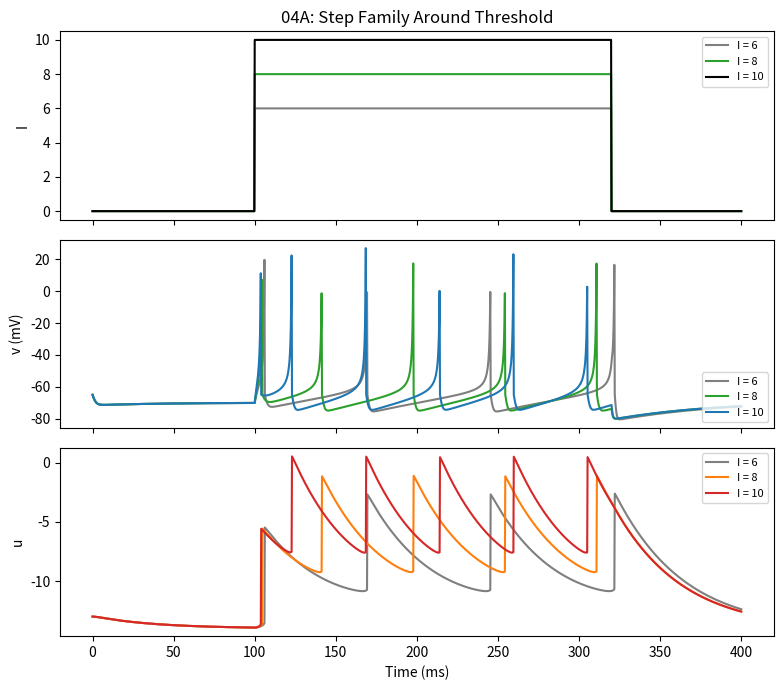
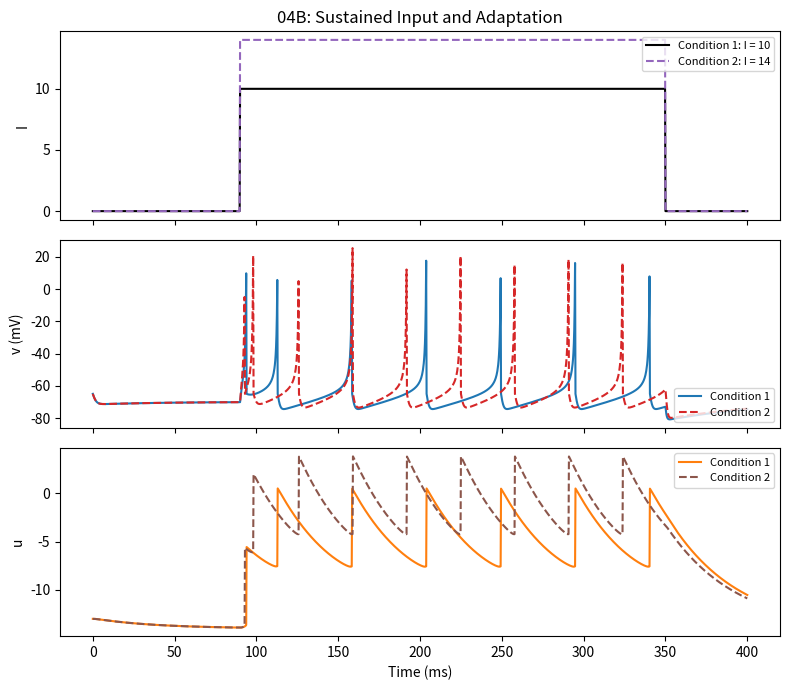
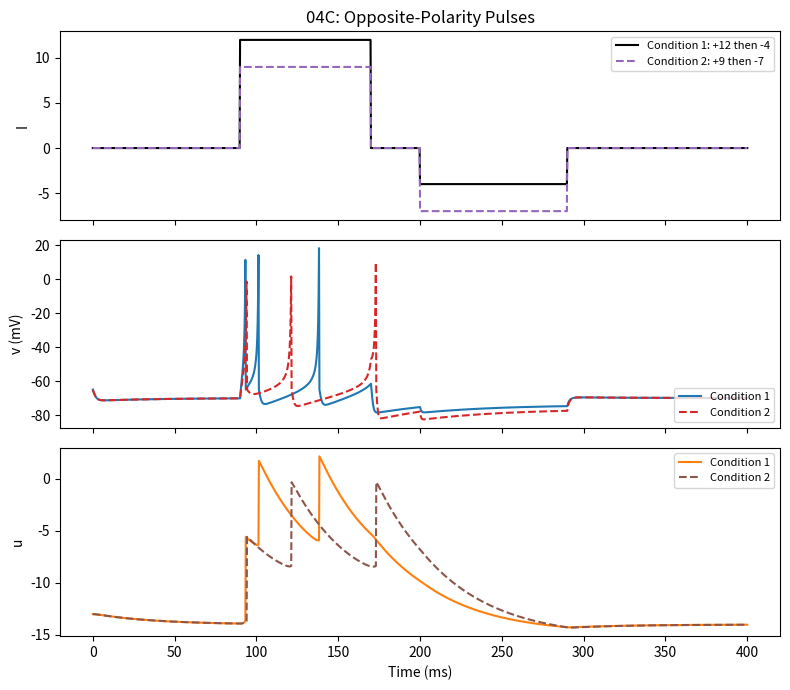

Write the Python code that produced these figures, in order.
"""
04: Izhikevich Single Neuron

Model implemented:
- Two-variable Izhikevich spiking model with threshold-reset rule.
- Equations:
  dv/dt = 0.04*v^2 + 5*v + 140 - u + I
  du/dt = a*(b*v - u)
  if v >= 30 mV: v <- c and u <- u + d

Why this matters in the progression:
- File 03 introduced the quadratic voltage term without spikes.
- This file adds threshold-reset dynamics to produce explicit spikes.
- It is the first complete spiking model in the tutorial sequence.
"""

import numpy as np
import matplotlib.pyplot as plt

# Simulation timing
T = 400.0          # total simulated time (ms)
dt = 0.25          # sample interval (ms)
t = np.arange(0, T + dt, dt)
n = t.size

# Izhikevich parameters (regular-spiking style)
a = 0.02
b = 0.2
c = -65.0
d = 8.0

# -------------------------------------------------------------------------
# Experiment A: Step family around firing threshold
# Student interpretation:
# - Smaller currents may remain subthreshold.
# - Larger currents cross threshold and generate spikes.
# - This shows excitability differences across input levels.
# -------------------------------------------------------------------------
I_A = np.zeros((3, n))
I_A[0, (t >= 100) & (t < 320)] = 6.0
I_A[1, (t >= 100) & (t < 320)] = 8.0
I_A[2, (t >= 100) & (t < 320)] = 10.0

v_A = np.zeros((3, n))
u_A = np.zeros((3, n))
dvdt_A = np.zeros((3, n))
dudt_A = np.zeros((3, n))
spk_A = np.zeros((3, n))

v_A[:, 0] = -65.0
u_A[:, 0] = b * v_A[:, 0]

# Euler integration for Experiment A
for i in range(n - 1):
    for k in range(3):
        dvdt_A[k, i] = 0.04 * v_A[k, i] * v_A[k, i] + 5.0 * v_A[k, i] + 140.0 - u_A[k, i] + I_A[k, i]
        dudt_A[k, i] = a * (b * v_A[k, i] - u_A[k, i])

        v_A[k, i + 1] = v_A[k, i] + dvdt_A[k, i] * dt
        u_A[k, i + 1] = u_A[k, i] + dudt_A[k, i] * dt

        if v_A[k, i + 1] >= 30.0:
            spk_A[k, i + 1] = 1.0
            v_A[k, i + 1] = c
            u_A[k, i + 1] = u_A[k, i + 1] + d

dvdt_A[:, -1] = dvdt_A[:, -2]
dudt_A[:, -1] = dudt_A[:, -2]

# Plot Experiment A right after simulation
fig, ax = plt.subplots(3, 1, figsize=(8, 7), sharex=True)
ax[0].plot(t, I_A[0], color='tab:gray', label='I = 6')
ax[0].plot(t, I_A[1], color='tab:green', label='I = 8')
ax[0].plot(t, I_A[2], color='black', label='I = 10')
ax[0].set_ylabel('I')
ax[0].set_title('04A: Step Family Around Threshold')
ax[0].legend(loc='upper right', fontsize=8)

ax[1].plot(t, v_A[0], color='tab:gray', label='I = 6')
ax[1].plot(t, v_A[1], color='tab:green', label='I = 8')
ax[1].plot(t, v_A[2], color='tab:blue', label='I = 10')
ax[1].set_ylabel('v (mV)')
ax[1].legend(loc='lower right', fontsize=8)

ax[2].plot(t, u_A[0], color='tab:gray', label='I = 6')
ax[2].plot(t, u_A[1], color='tab:orange', label='I = 8')
ax[2].plot(t, u_A[2], color='tab:red', label='I = 10')
ax[2].set_ylabel('u')
ax[2].set_xlabel('Time (ms)')
ax[2].legend(loc='upper right', fontsize=8)

plt.tight_layout()
plt.show()

# -------------------------------------------------------------------------
# Experiment B: Moderate vs strong sustained depolarization
# Student interpretation:
# - Both conditions can spike, but spike rate and adaptation differ.
# - u increases over time and reduces excitability during sustained input.
# -------------------------------------------------------------------------
I_B = np.zeros((2, n))
I_B[0, (t >= 90) & (t < 350)] = 10.0
I_B[1, (t >= 90) & (t < 350)] = 14.0

v_B = np.zeros((2, n))
u_B = np.zeros((2, n))
dvdt_B = np.zeros((2, n))
dudt_B = np.zeros((2, n))
spk_B = np.zeros((2, n))

v_B[:, 0] = -65.0
u_B[:, 0] = b * v_B[:, 0]

# Euler integration for Experiment B
for i in range(n - 1):
    for k in range(2):
        dvdt_B[k, i] = 0.04 * v_B[k, i] * v_B[k, i] + 5.0 * v_B[k, i] + 140.0 - u_B[k, i] + I_B[k, i]
        dudt_B[k, i] = a * (b * v_B[k, i] - u_B[k, i])

        v_B[k, i + 1] = v_B[k, i] + dvdt_B[k, i] * dt
        u_B[k, i + 1] = u_B[k, i] + dudt_B[k, i] * dt

        if v_B[k, i + 1] >= 30.0:
            spk_B[k, i + 1] = 1.0
            v_B[k, i + 1] = c
            u_B[k, i + 1] = u_B[k, i + 1] + d

dvdt_B[:, -1] = dvdt_B[:, -2]
dudt_B[:, -1] = dudt_B[:, -2]

# Plot Experiment B right after simulation
fig, ax = plt.subplots(3, 1, figsize=(8, 7), sharex=True)
ax[0].plot(t, I_B[0], color='black', label='Condition 1: I = 10')
ax[0].plot(t, I_B[1], color='tab:purple', linestyle='--', label='Condition 2: I = 14')
ax[0].set_ylabel('I')
ax[0].set_title('04B: Sustained Input and Adaptation')
ax[0].legend(loc='upper right', fontsize=8)

ax[1].plot(t, v_B[0], color='tab:blue', label='Condition 1')
ax[1].plot(t, v_B[1], color='tab:red', linestyle='--', label='Condition 2')
ax[1].set_ylabel('v (mV)')
ax[1].legend(loc='lower right', fontsize=8)

ax[2].plot(t, u_B[0], color='tab:orange', label='Condition 1')
ax[2].plot(t, u_B[1], color='tab:brown', linestyle='--', label='Condition 2')
ax[2].set_ylabel('u')
ax[2].set_xlabel('Time (ms)')
ax[2].legend(loc='upper right', fontsize=8)

plt.tight_layout()
plt.show()

# -------------------------------------------------------------------------
# Experiment C: Positive pulse then negative pulse
# Student interpretation:
# - Depolarizing and hyperpolarizing phases probe recovery behavior.
# - Compare how v and u settle after opposite perturbations.
# -------------------------------------------------------------------------
I_C = np.zeros((2, n))
I_C[0, (t >= 90) & (t < 170)] = 12.0
I_C[0, (t >= 200) & (t < 290)] = -4.0
I_C[1, (t >= 90) & (t < 170)] = 9.0
I_C[1, (t >= 200) & (t < 290)] = -7.0

v_C = np.zeros((2, n))
u_C = np.zeros((2, n))
dvdt_C = np.zeros((2, n))
dudt_C = np.zeros((2, n))
spk_C = np.zeros((2, n))

v_C[:, 0] = -65.0
u_C[:, 0] = b * v_C[:, 0]

# Euler integration for Experiment C
for i in range(n - 1):
    for k in range(2):
        dvdt_C[k, i] = 0.04 * v_C[k, i] * v_C[k, i] + 5.0 * v_C[k, i] + 140.0 - u_C[k, i] + I_C[k, i]
        dudt_C[k, i] = a * (b * v_C[k, i] - u_C[k, i])

        v_C[k, i + 1] = v_C[k, i] + dvdt_C[k, i] * dt
        u_C[k, i + 1] = u_C[k, i] + dudt_C[k, i] * dt

        if v_C[k, i + 1] >= 30.0:
            spk_C[k, i + 1] = 1.0
            v_C[k, i + 1] = c
            u_C[k, i + 1] = u_C[k, i + 1] + d

dvdt_C[:, -1] = dvdt_C[:, -2]
dudt_C[:, -1] = dudt_C[:, -2]

# Plot Experiment C right after simulation
fig, ax = plt.subplots(3, 1, figsize=(8, 7), sharex=True)
ax[0].plot(t, I_C[0], color='black', label='Condition 1: +12 then -4')
ax[0].plot(t, I_C[1], color='tab:purple', linestyle='--', label='Condition 2: +9 then -7')
ax[0].set_ylabel('I')
ax[0].set_title('04C: Opposite-Polarity Pulses')
ax[0].legend(loc='upper right', fontsize=8)

ax[1].plot(t, v_C[0], color='tab:blue', label='Condition 1')
ax[1].plot(t, v_C[1], color='tab:red', linestyle='--', label='Condition 2')
ax[1].set_ylabel('v (mV)')
ax[1].legend(loc='lower right', fontsize=8)

ax[2].plot(t, u_C[0], color='tab:orange', label='Condition 1')
ax[2].plot(t, u_C[1], color='tab:brown', linestyle='--', label='Condition 2')
ax[2].set_ylabel('u')
ax[2].set_xlabel('Time (ms)')
ax[2].legend(loc='upper right', fontsize=8)

plt.tight_layout()
plt.show()
